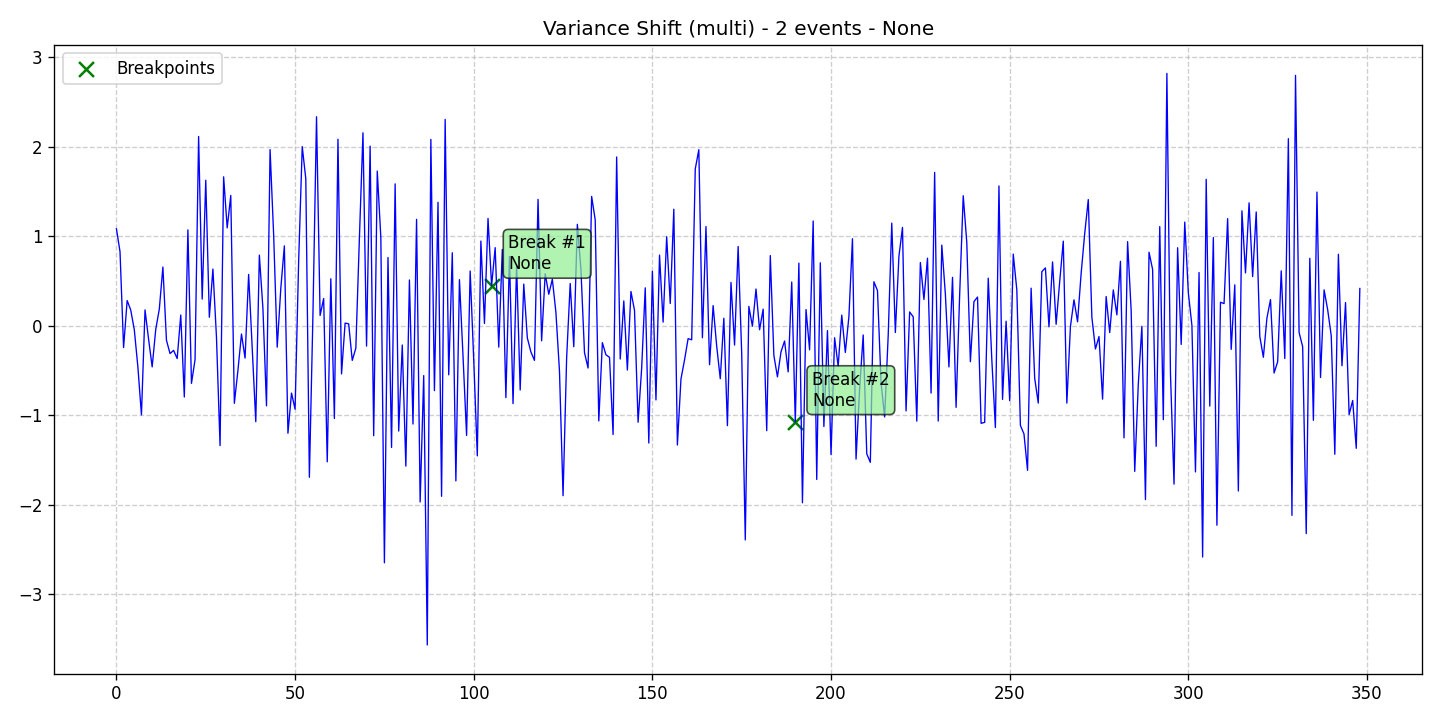

Values plotted in this chart, from the file beside it:
data, stationary, det_lin_up, det_lin_down, det_quad, det_cubic, det_exp, det_damped, stoc_trend, volatility, single_seas, multiple_seas, point_anom_single, point_anom_multi, collect_anom, context_anom, mean_shift, var_shift, trend_shift, date, is_break, is_anomaly, is_multi, location_beginning
1.083, 0, 0, 0, 0, 0, 0, 0, 0, 0, 0, 0, 0, 0, 0, 0, 0, 1, 0, 2020-01-01, 0, 0, 1, 0
0.8272, 0, 0, 0, 0, 0, 0, 0, 0, 0, 0, 0, 0, 0, 0, 0, 0, 1, 0, 2020-01-02, 0, 0, 1, 0
-0.2449, 0, 0, 0, 0, 0, 0, 0, 0, 0, 0, 0, 0, 0, 0, 0, 0, 1, 0, 2020-01-03, 0, 0, 1, 0
0.2808, 0, 0, 0, 0, 0, 0, 0, 0, 0, 0, 0, 0, 0, 0, 0, 0, 1, 0, 2020-01-04, 0, 0, 1, 0
0.1754, 0, 0, 0, 0, 0, 0, 0, 0, 0, 0, 0, 0, 0, 0, 0, 0, 1, 0, 2020-01-05, 0, 0, 1, 0
-0.0452, 0, 0, 0, 0, 0, 0, 0, 0, 0, 0, 0, 0, 0, 0, 0, 0, 1, 0, 2020-01-06, 0, 0, 1, 0
-0.4602, 0, 0, 0, 0, 0, 0, 0, 0, 0, 0, 0, 0, 0, 0, 0, 0, 1, 0, 2020-01-07, 0, 0, 1, 0
-0.9972, 0, 0, 0, 0, 0, 0, 0, 0, 0, 0, 0, 0, 0, 0, 0, 0, 1, 0, 2020-01-08, 0, 0, 1, 0
0.1761, 0, 0, 0, 0, 0, 0, 0, 0, 0, 0, 0, 0, 0, 0, 0, 0, 1, 0, 2020-01-09, 0, 0, 1, 0
-0.1513, 0, 0, 0, 0, 0, 0, 0, 0, 0, 0, 0, 0, 0, 0, 0, 0, 1, 0, 2020-01-10, 0, 0, 1, 0
-0.4609, 0, 0, 0, 0, 0, 0, 0, 0, 0, 0, 0, 0, 0, 0, 0, 0, 1, 0, 2020-01-11, 0, 0, 1, 0
-0.04212, 0, 0, 0, 0, 0, 0, 0, 0, 0, 0, 0, 0, 0, 0, 0, 0, 1, 0, 2020-01-12, 0, 0, 1, 0
0.1856, 0, 0, 0, 0, 0, 0, 0, 0, 0, 0, 0, 0, 0, 0, 0, 0, 1, 0, 2020-01-13, 0, 0, 1, 0
0.655, 0, 0, 0, 0, 0, 0, 0, 0, 0, 0, 0, 0, 0, 0, 0, 0, 1, 0, 2020-01-14, 0, 0, 1, 0
-0.1633, 0, 0, 0, 0, 0, 0, 0, 0, 0, 0, 0, 0, 0, 0, 0, 0, 1, 0, 2020-01-15, 0, 0, 1, 0
-0.312, 0, 0, 0, 0, 0, 0, 0, 0, 0, 0, 0, 0, 0, 0, 0, 0, 1, 0, 2020-01-16, 0, 0, 1, 0
-0.2762, 0, 0, 0, 0, 0, 0, 0, 0, 0, 0, 0, 0, 0, 0, 0, 0, 1, 0, 2020-01-17, 0, 0, 1, 0
-0.3677, 0, 0, 0, 0, 0, 0, 0, 0, 0, 0, 0, 0, 0, 0, 0, 0, 1, 0, 2020-01-18, 0, 0, 1, 0
0.1191, 0, 0, 0, 0, 0, 0, 0, 0, 0, 0, 0, 0, 0, 0, 0, 0, 1, 0, 2020-01-19, 0, 0, 1, 0
-0.7971, 0, 0, 0, 0, 0, 0, 0, 0, 0, 0, 0, 0, 0, 0, 0, 0, 1, 0, 2020-01-20, 0, 0, 1, 0
1.071, 0, 0, 0, 0, 0, 0, 0, 0, 0, 0, 0, 0, 0, 0, 0, 0, 1, 0, 2020-01-21, 0, 0, 1, 0
-0.645, 0, 0, 0, 0, 0, 0, 0, 0, 0, 0, 0, 0, 0, 0, 0, 0, 1, 0, 2020-01-22, 0, 0, 1, 0
-0.3804, 0, 0, 0, 0, 0, 0, 0, 0, 0, 0, 0, 0, 0, 0, 0, 0, 1, 0, 2020-01-23, 0, 0, 1, 0
2.114, 0, 0, 0, 0, 0, 0, 0, 0, 0, 0, 0, 0, 0, 0, 0, 0, 1, 0, 2020-01-24, 0, 0, 1, 0
0.2972, 0, 0, 0, 0, 0, 0, 0, 0, 0, 0, 0, 0, 0, 0, 0, 0, 1, 0, 2020-01-25, 0, 0, 1, 0
1.625, 0, 0, 0, 0, 0, 0, 0, 0, 0, 0, 0, 0, 0, 0, 0, 0, 1, 0, 2020-01-26, 0, 0, 1, 0
0.09403, 0, 0, 0, 0, 0, 0, 0, 0, 0, 0, 0, 0, 0, 0, 0, 0, 1, 0, 2020-01-27, 0, 0, 1, 0
0.6328, 0, 0, 0, 0, 0, 0, 0, 0, 0, 0, 0, 0, 0, 0, 0, 0, 1, 0, 2020-01-28, 0, 0, 1, 0
-0.1299, 0, 0, 0, 0, 0, 0, 0, 0, 0, 0, 0, 0, 0, 0, 0, 0, 1, 0, 2020-01-29, 0, 0, 1, 0
-1.341, 0, 0, 0, 0, 0, 0, 0, 0, 0, 0, 0, 0, 0, 0, 0, 0, 1, 0, 2020-01-30, 0, 0, 1, 0
1.663, 0, 0, 0, 0, 0, 0, 0, 0, 0, 0, 0, 0, 0, 0, 0, 0, 1, 0, 2020-01-31, 0, 0, 1, 0
1.092, 0, 0, 0, 0, 0, 0, 0, 0, 0, 0, 0, 0, 0, 0, 0, 0, 1, 0, 2020-02-01, 0, 0, 1, 0
1.455, 0, 0, 0, 0, 0, 0, 0, 0, 0, 0, 0, 0, 0, 0, 0, 0, 1, 0, 2020-02-02, 0, 0, 1, 0
-0.8678, 0, 0, 0, 0, 0, 0, 0, 0, 0, 0, 0, 0, 0, 0, 0, 0, 1, 0, 2020-02-03, 0, 0, 1, 0
-0.5004, 0, 0, 0, 0, 0, 0, 0, 0, 0, 0, 0, 0, 0, 0, 0, 0, 1, 0, 2020-02-04, 0, 0, 1, 0
-0.09329, 0, 0, 0, 0, 0, 0, 0, 0, 0, 0, 0, 0, 0, 0, 0, 0, 1, 0, 2020-02-05, 0, 0, 1, 0
-0.3624, 0, 0, 0, 0, 0, 0, 0, 0, 0, 0, 0, 0, 0, 0, 0, 0, 1, 0, 2020-02-06, 0, 0, 1, 0
0.573, 0, 0, 0, 0, 0, 0, 0, 0, 0, 0, 0, 0, 0, 0, 0, 0, 1, 0, 2020-02-07, 0, 0, 1, 0
-0.26, 0, 0, 0, 0, 0, 0, 0, 0, 0, 0, 0, 0, 0, 0, 0, 0, 1, 0, 2020-02-08, 0, 0, 1, 0
-1.073, 0, 0, 0, 0, 0, 0, 0, 0, 0, 0, 0, 0, 0, 0, 0, 0, 1, 0, 2020-02-09, 0, 0, 1, 0
0.7888, 0, 0, 0, 0, 0, 0, 0, 0, 0, 0, 0, 0, 0, 0, 0, 0, 1, 0, 2020-02-10, 0, 0, 1, 0
0.1908, 0, 0, 0, 0, 0, 0, 0, 0, 0, 0, 0, 0, 0, 0, 0, 0, 1, 0, 2020-02-11, 0, 0, 1, 0
-0.896, 0, 0, 0, 0, 0, 0, 0, 0, 0, 0, 0, 0, 0, 0, 0, 0, 1, 0, 2020-02-12, 0, 0, 1, 0
1.968, 0, 0, 0, 0, 0, 0, 0, 0, 0, 0, 0, 0, 0, 0, 0, 0, 1, 0, 2020-02-13, 0, 0, 1, 0
1.016, 0, 0, 0, 0, 0, 0, 0, 0, 0, 0, 0, 0, 0, 0, 0, 0, 1, 0, 2020-02-14, 0, 0, 1, 0
-0.2406, 0, 0, 0, 0, 0, 0, 0, 0, 0, 0, 0, 0, 0, 0, 0, 0, 1, 0, 2020-02-15, 0, 0, 1, 0
0.4155, 0, 0, 0, 0, 0, 0, 0, 0, 0, 0, 0, 0, 0, 0, 0, 0, 1, 0, 2020-02-16, 0, 0, 1, 0
0.892, 0, 0, 0, 0, 0, 0, 0, 0, 0, 0, 0, 0, 0, 0, 0, 0, 1, 0, 2020-02-17, 0, 0, 1, 0
-1.202, 0, 0, 0, 0, 0, 0, 0, 0, 0, 0, 0, 0, 0, 0, 0, 0, 1, 0, 2020-02-18, 0, 0, 1, 0
-0.7534, 0, 0, 0, 0, 0, 0, 0, 0, 0, 0, 0, 0, 0, 0, 0, 0, 1, 0, 2020-02-19, 0, 0, 1, 0
-0.9335, 0, 0, 0, 0, 0, 0, 0, 0, 0, 0, 0, 0, 0, 0, 0, 0, 1, 0, 2020-02-20, 0, 0, 1, 0
0.7247, 0, 0, 0, 0, 0, 0, 0, 0, 0, 0, 0, 0, 0, 0, 0, 0, 1, 0, 2020-02-21, 0, 0, 1, 0
2.001, 0, 0, 0, 0, 0, 0, 0, 0, 0, 0, 0, 0, 0, 0, 0, 0, 1, 0, 2020-02-22, 0, 0, 1, 0
1.642, 0, 0, 0, 0, 0, 0, 0, 0, 0, 0, 0, 0, 0, 0, 0, 0, 1, 0, 2020-02-23, 0, 0, 1, 0
-1.695, 0, 0, 0, 0, 0, 0, 0, 0, 0, 0, 0, 0, 0, 0, 0, 0, 1, 0, 2020-02-24, 0, 0, 1, 0
0.1318, 0, 0, 0, 0, 0, 0, 0, 0, 0, 0, 0, 0, 0, 0, 0, 0, 1, 0, 2020-02-25, 0, 0, 1, 0
2.335, 0, 0, 0, 0, 0, 0, 0, 0, 0, 0, 0, 0, 0, 0, 0, 0, 1, 0, 2020-02-26, 0, 0, 1, 0
0.114, 0, 0, 0, 0, 0, 0, 0, 0, 0, 0, 0, 0, 0, 0, 0, 0, 1, 0, 2020-02-27, 0, 0, 1, 0
0.3036, 0, 0, 0, 0, 0, 0, 0, 0, 0, 0, 0, 0, 0, 0, 0, 0, 1, 0, 2020-02-28, 0, 0, 1, 0
-1.522, 0, 0, 0, 0, 0, 0, 0, 0, 0, 0, 0, 0, 0, 0, 0, 0, 1, 0, 2020-02-29, 0, 0, 1, 0
... 289 more rows
